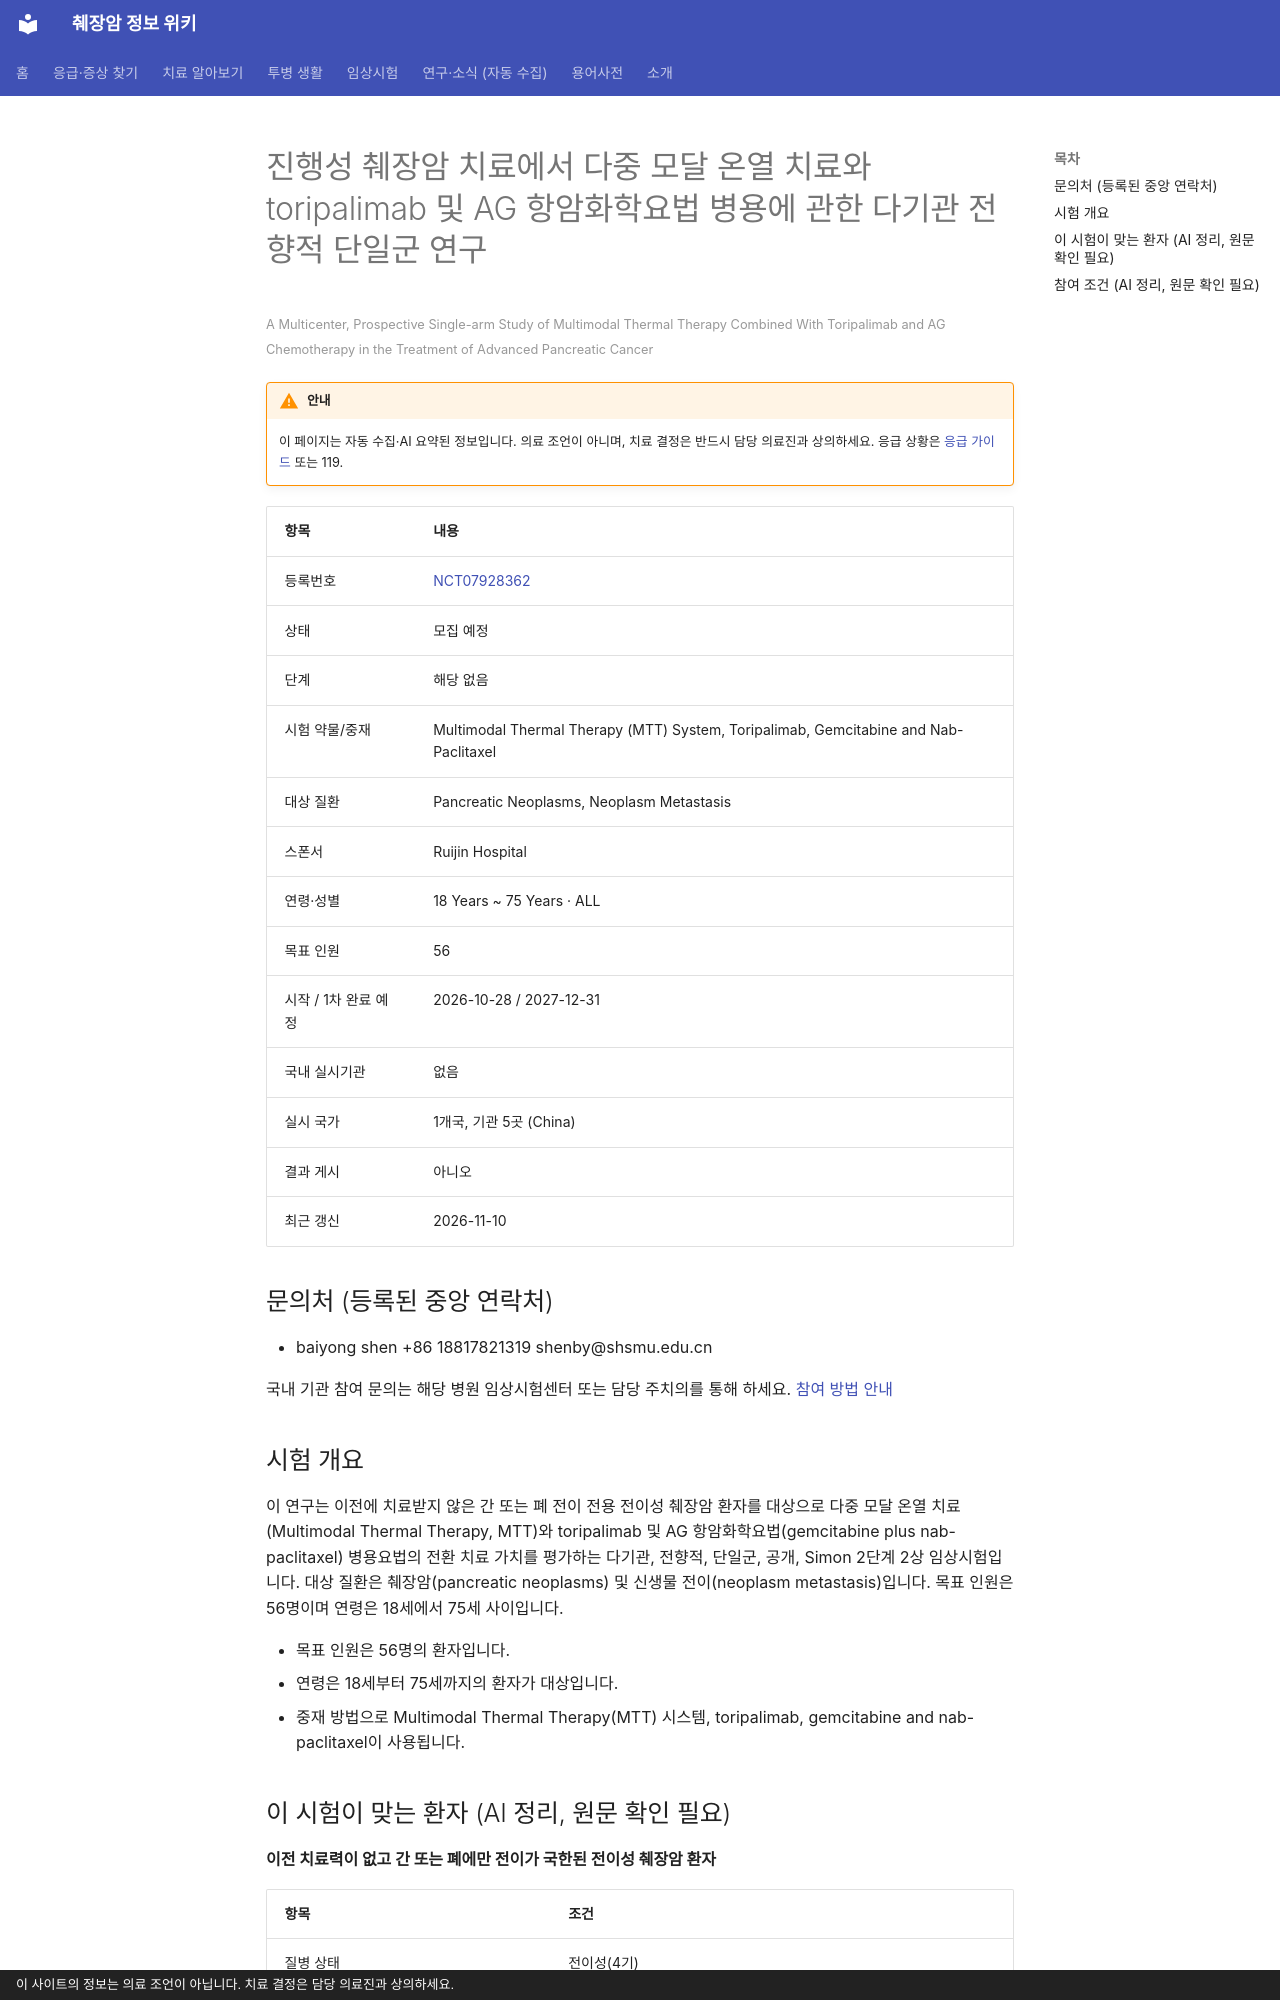

repository: hizorro88-rgb/papersearcher · page: _generated/trials/NCT07928362/index.html · generator: mkdocs · copyright: 이 사이트의 정보는 의료 조언이 아닙니다. 치료 결정은 담당 의료진과 상의하세요.

---
title: "NCT07928362 진행성 췌장암 치료에서 다중 모달 온열 치료와 toripalimab 및 AG 항암화학요법 병용에 관한 다기…"
description: "해당 없음 · 모집 예정"
comments: true
search:
  boost: 0.4
---

# 진행성 췌장암 치료에서 다중 모달 온열 치료와 toripalimab 및 AG 항암화학요법 병용에 관한 다기관 전향적 단일군 연구

<small>A Multicenter, Prospective Single-arm Study of Multimodal Thermal Therapy Combined With Toripalimab and AG Chemotherapy in the Treatment of Advanced Pancreatic Cancer</small>

!!! warning "안내"
    이 페이지는 자동 수집·AI 요약된 정보입니다. 의료 조언이 아니며, 치료 결정은 반드시 담당 의료진과 상의하세요. 응급 상황은 [응급 가이드](../../guides/emergency/index.md) 또는 119.

| 항목 | 내용 |
|---|---|
| 등록번호 | [NCT07928362](https://clinicaltrials.gov/study/NCT07928362) |
| 상태 | 모집 예정 |
| 단계 | 해당 없음 |
| 시험 약물/중재 | Multimodal Thermal Therapy (MTT) System, Toripalimab, Gemcitabine and Nab-Paclitaxel |
| 대상 질환 | Pancreatic Neoplasms, Neoplasm Metastasis |
| 스폰서 | Ruijin Hospital |
| 연령·성별 | 18 Years ~ 75 Years · ALL |
| 목표 인원 | 56 |
| 시작 / 1차 완료 예정 | 2026-10-28 / 2027-12-31 |
| 국내 실시기관 | 없음 |
| 실시 국가 | 1개국, 기관 5곳 (China) |
| 결과 게시 | 아니오 |
| 최근 갱신 | 2026-11-10 |

## 문의처 (등록된 중앙 연락처)

- baiyong shen +86 18817821319 shenby@shsmu.edu.cn

국내 기관 참여 문의는 해당 병원 임상시험센터 또는 담당 주치의를 통해 하세요. [참여 방법 안내](../../guides/trials/how-to-apply.md)

## 시험 개요

이 연구는 이전에 치료받지 않은 간 또는 폐 전이 전용 전이성 췌장암 환자를 대상으로 다중 모달 온열 치료(Multimodal Thermal Therapy, MTT)와 toripalimab 및 AG 항암화학요법(gemcitabine plus nab-paclitaxel) 병용요법의 전환 치료 가치를 평가하는 다기관, 전향적, 단일군, 공개, Simon 2단계 2상 임상시험입니다. 대상 질환은 췌장암(pancreatic neoplasms) 및 신생물 전이(neoplasm metastasis)입니다. 목표 인원은 56명이며 연령은 18세에서 75세 사이입니다.

- 목표 인원은 56명의 환자입니다.
- 연령은 18세부터 75세까지의 환자가 대상입니다.
- 중재 방법으로 Multimodal Thermal Therapy(MTT) 시스템, toripalimab, gemcitabine and nab-paclitaxel이 사용됩니다.

## 이 시험이 맞는 환자 (AI 정리, 원문 확인 필요)

**이전 치료력이 없고 간 또는 폐에만 전이가 국한된 전이성 췌장암 환자**

| 항목 | 조건 |
|---|---|
| 질병 상태 | 전이성(4기) |
| 이전 항암 치료 | 1차 치료(아직 항암 안 받은 분) |
| ECOG 수행능력 | 1 이하 |

주요 제외 기준: 증상이 조절되지 않는 뇌전이 · 조절되지 않는 활동성 감염 · 5년 이내 다른 암 병력 · 임신 또는 수유 중인 여성

내 상황에 맞는지 한 번에 보려면 [맞춤 임상시험 찾기](../../guides/trials/finder.md).
